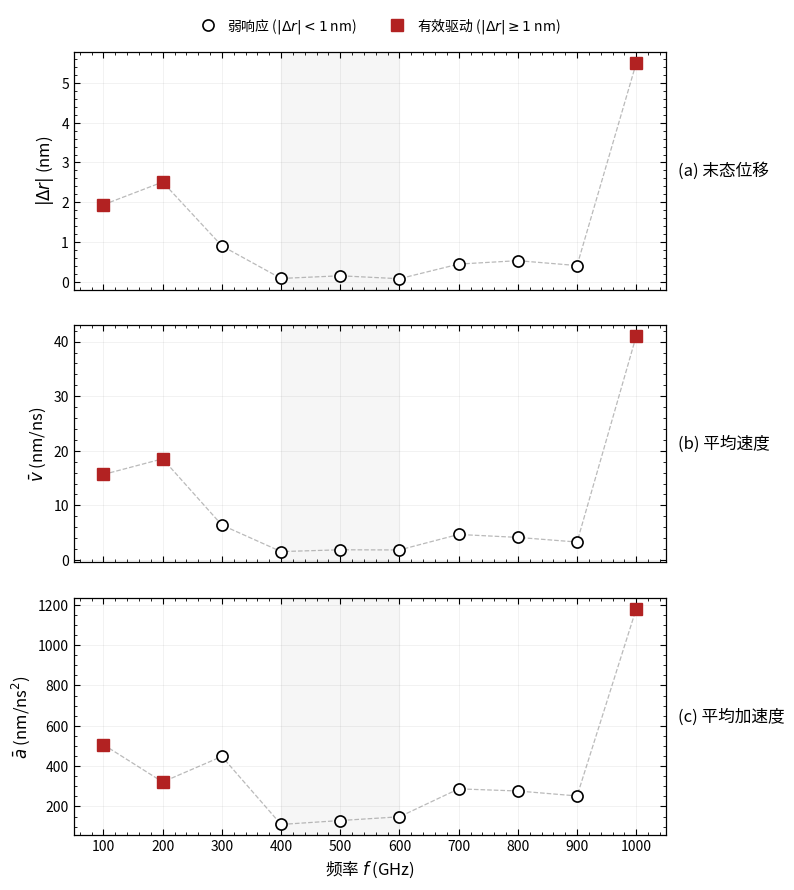

The script that saved this image: (Note: this script raises an exception after producing the figure.)
"""Generate fig4-2_srcX_motion_mode.png — 3x1 vertical, fig4-1 style.

Run:
    /mnt/d/Research/Hopfion/hopfion/bin/python make_fig4-2_srcX_motion_mode.py
"""
import os
import numpy as np
import matplotlib as mpl
import matplotlib.pyplot as plt
from matplotlib import font_manager

_FONT_CANDIDATES = [
    "/mnt/c/Windows/Fonts/simhei.ttf",
    "/mnt/c/Windows/Fonts/msyh.ttc",
]
for _fp in _FONT_CANDIDATES:
    if os.path.exists(_fp):
        font_manager.fontManager.addfont(_fp)
        _name = font_manager.FontProperties(fname=_fp).get_name()
        mpl.rcParams["font.sans-serif"] = [_name] + mpl.rcParams["font.sans-serif"]
        mpl.rcParams["font.family"] = "sans-serif"
        break
mpl.rcParams["axes.unicode_minus"] = False
mpl.rcParams["mathtext.fontset"] = "dejavusans"

OUT = "/mnt/d/Research/Hopfion/09_paper_thesis_talks/bishe/thesis_v2/figures/fig4-2_srcX_motion_mode.png"

freq = np.array([100, 200, 300, 400, 500, 600, 700, 800, 900, 1000])
dr   = np.array([1.938, 2.508, 0.902, 0.084, 0.151, 0.077, 0.445, 0.531, 0.408, 5.500])
vbar = np.array([15.66, 18.53, 6.39, 1.53, 1.86, 1.83, 4.67, 4.13, 3.28, 41.05])
abar = np.array([506.44, 321.27, 447.98, 110.80, 130.24, 148.79, 287.28, 276.71, 252.15, 1180.34])
eff_mask = dr >= 1.0

PANELS = [
    (dr,   r"$|\Delta r|$ (nm)",             "(a) 末态位移"),
    (vbar, r"$\bar v$ (nm/ns)",              "(b) 平均速度"),
    (abar, r"$\bar a$ (nm/ns$^2$)",          "(c) 平均加速度"),
]

RED  = "#B22222"
GRAY = "0.55"

fig, axes = plt.subplots(3, 1, figsize=(8, 9), sharex=True)
fig.patch.set_facecolor("white")

for ax, (y, ylabel, tag) in zip(axes, PANELS):
    ax.axvspan(400, 600, color="#F5F5F5", alpha=0.9, zorder=0)
    ax.plot(freq, y, linestyle="--", color=GRAY, linewidth=0.9, alpha=0.6, zorder=2)
    ax.plot(freq[~eff_mask], y[~eff_mask], "o",
            markerfacecolor="white", markeredgecolor="black",
            markeredgewidth=1.2, markersize=8,
            label=r"弱响应 ($|\Delta r| < 1$ nm)", zorder=3)
    ax.plot(freq[eff_mask], y[eff_mask], "s",
            markerfacecolor=RED, markeredgecolor=RED,
            markersize=8,
            label=r"有效驱动 ($|\Delta r| \geq 1$ nm)", zorder=4)

    ax.set_ylabel(ylabel, fontsize=12)
    ax.grid(True, linestyle="-", linewidth=0.4, alpha=0.18, color="gray")
    ax.text(1.02, 0.5, tag, transform=ax.transAxes,
            fontsize=12, ha="left", va="center")
    ax.tick_params(labelsize=10, direction="in", length=4,
                   top=True, right=True, which="major")
    ax.tick_params(direction="in", length=2.5,
                   top=True, right=True, which="minor")
    ax.minorticks_on()
    ax.set_facecolor("white")
    for spine in ax.spines.values():
        spine.set_visible(True)
        spine.set_color("black")
        spine.set_linewidth(0.9)

axes[-1].set_xlabel(r"频率 $f$ (GHz)", fontsize=12)
axes[-1].set_xlim(50, 1050)
axes[-1].set_xticks(np.arange(100, 1001, 100))

handles, labels = axes[0].get_legend_handles_labels()
fig.legend(handles, labels, loc="upper center",
           bbox_to_anchor=(0.5, 0.995), ncol=2, frameon=False,
           fontsize=10, handlelength=1.8, columnspacing=2.0,
           handletextpad=0.5)

fig.subplots_adjust(left=0.12, right=0.86, top=0.94, bottom=0.07,
                     hspace=0.15)
fig.savefig(OUT, dpi=300, bbox_inches="tight", facecolor="white")
print(f"[OK] saved: {OUT}")
